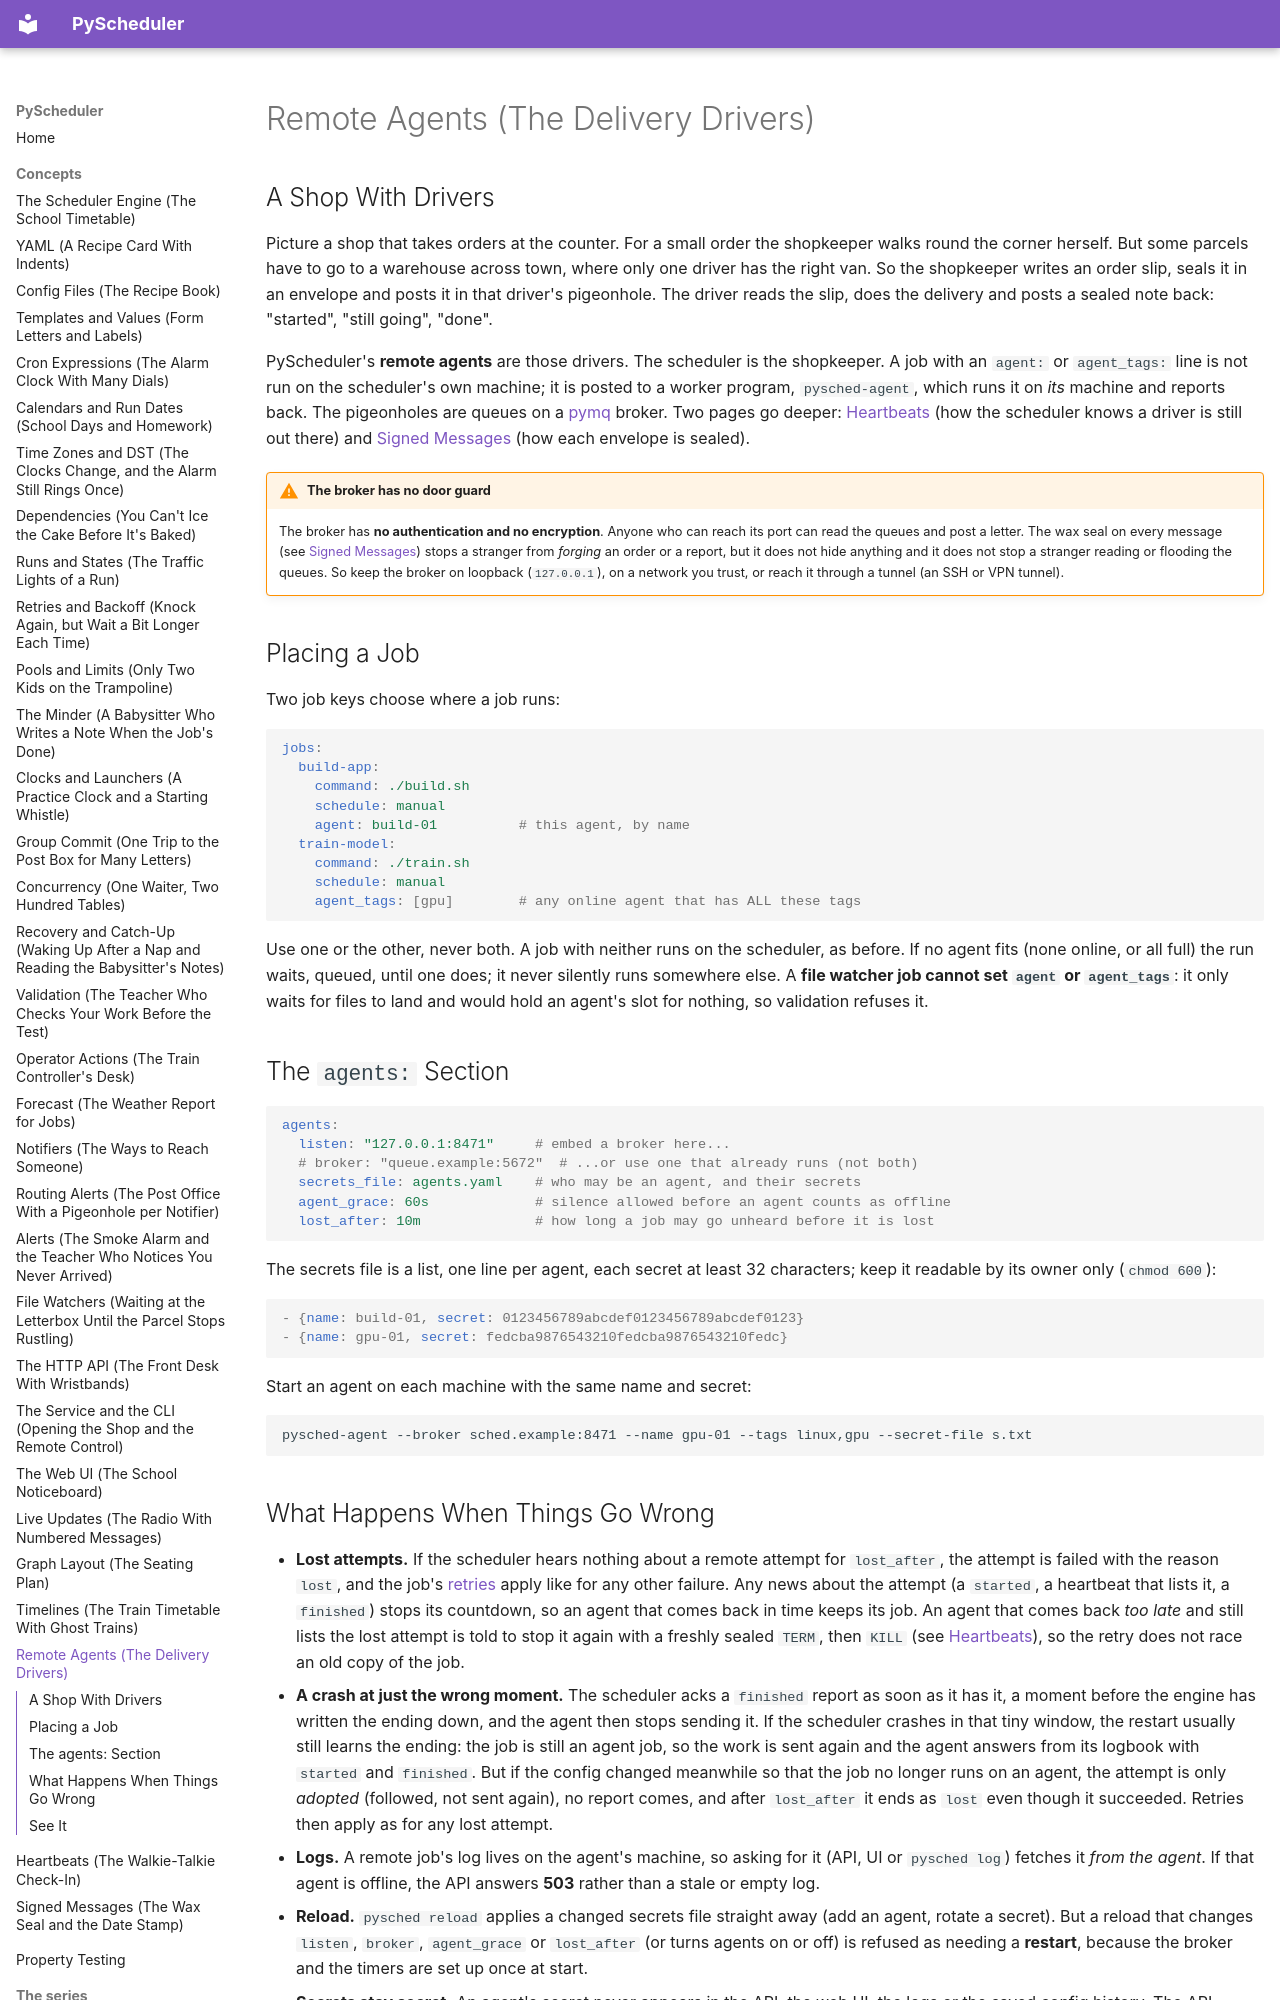

repository: robcox2910/pyscheduler · page: concepts/remote-agents/index.html · generator: mkdocs

# Remote Agents (The Delivery Drivers)

## A Shop With Drivers

Picture a shop that takes orders at the counter. For a small order the
shopkeeper walks round the corner herself. But some parcels have to go to
a warehouse across town, where only one driver has the right van. So the
shopkeeper writes an order slip, seals it in an envelope and posts it in
that driver's pigeonhole. The driver reads the slip, does the delivery and
posts a sealed note back: "started", "still going", "done".

PyScheduler's **remote agents** are those drivers. The scheduler is the
shopkeeper. A job with an `agent:` or `agent_tags:` line is not run on the
scheduler's own machine; it is posted to a worker program, `pysched-agent`,
which runs it on *its* machine and reports back. The pigeonholes are
queues on a [pymq](https://github.com/robcox2910/pymq) broker. Two pages go
deeper: [Heartbeats](heartbeats.md) (how the scheduler knows a driver is
still out there) and [Signed Messages](signed-messages.md) (how each
envelope is sealed).

!!! warning "The broker has no door guard"
    The broker has **no authentication and no encryption**. Anyone who can
    reach its port can read the queues and post a letter. The wax seal on
    every message (see [Signed Messages](signed-messages.md)) stops a
    stranger from *forging* an order or a report, but it does not hide
    anything and it does not stop a stranger reading or flooding the
    queues. So keep the broker on loopback (`127.0.0.1`), on a network you
    trust, or reach it through a tunnel (an SSH or VPN tunnel).

## Placing a Job

Two job keys choose where a job runs:

```yaml
jobs:
  build-app:
    command: ./build.sh
    schedule: manual
    agent: build-01          # this agent, by name
  train-model:
    command: ./train.sh
    schedule: manual
    agent_tags: [gpu]        # any online agent that has ALL these tags
```

Use one or the other, never both. A job with neither runs on the
scheduler, as before. If no agent fits (none online, or all full) the run
waits, queued, until one does; it never silently runs somewhere else. A
**file watcher job cannot set `agent` or `agent_tags`**: it only waits for
files to land and would hold an agent's slot for nothing, so validation
refuses it.

## The `agents:` Section

```yaml
agents:
  listen: "127.0.0.1:8471"     # embed a broker here...
  # broker: "queue.example:5672"  # ...or use one that already runs (not both)
  secrets_file: agents.yaml    # who may be an agent, and their secrets
  agent_grace: 60s             # silence allowed before an agent counts as offline
  lost_after: 10m              # how long a job may go unheard before it is lost
```

The secrets file is a list, one line per agent, each secret at least 32
characters; keep it readable by its owner only (`chmod 600`):

```yaml
- {name: build-01, secret: 0123456789abcdef0123456789abcdef0123}
- {name: gpu-01, secret: fedcba9876543210fedcba9876543210fedc}
```

Start an agent on each machine with the same name and secret:

```text
pysched-agent --broker sched.example:8471 --name gpu-01 --tags linux,gpu --secret-file s.txt
```
